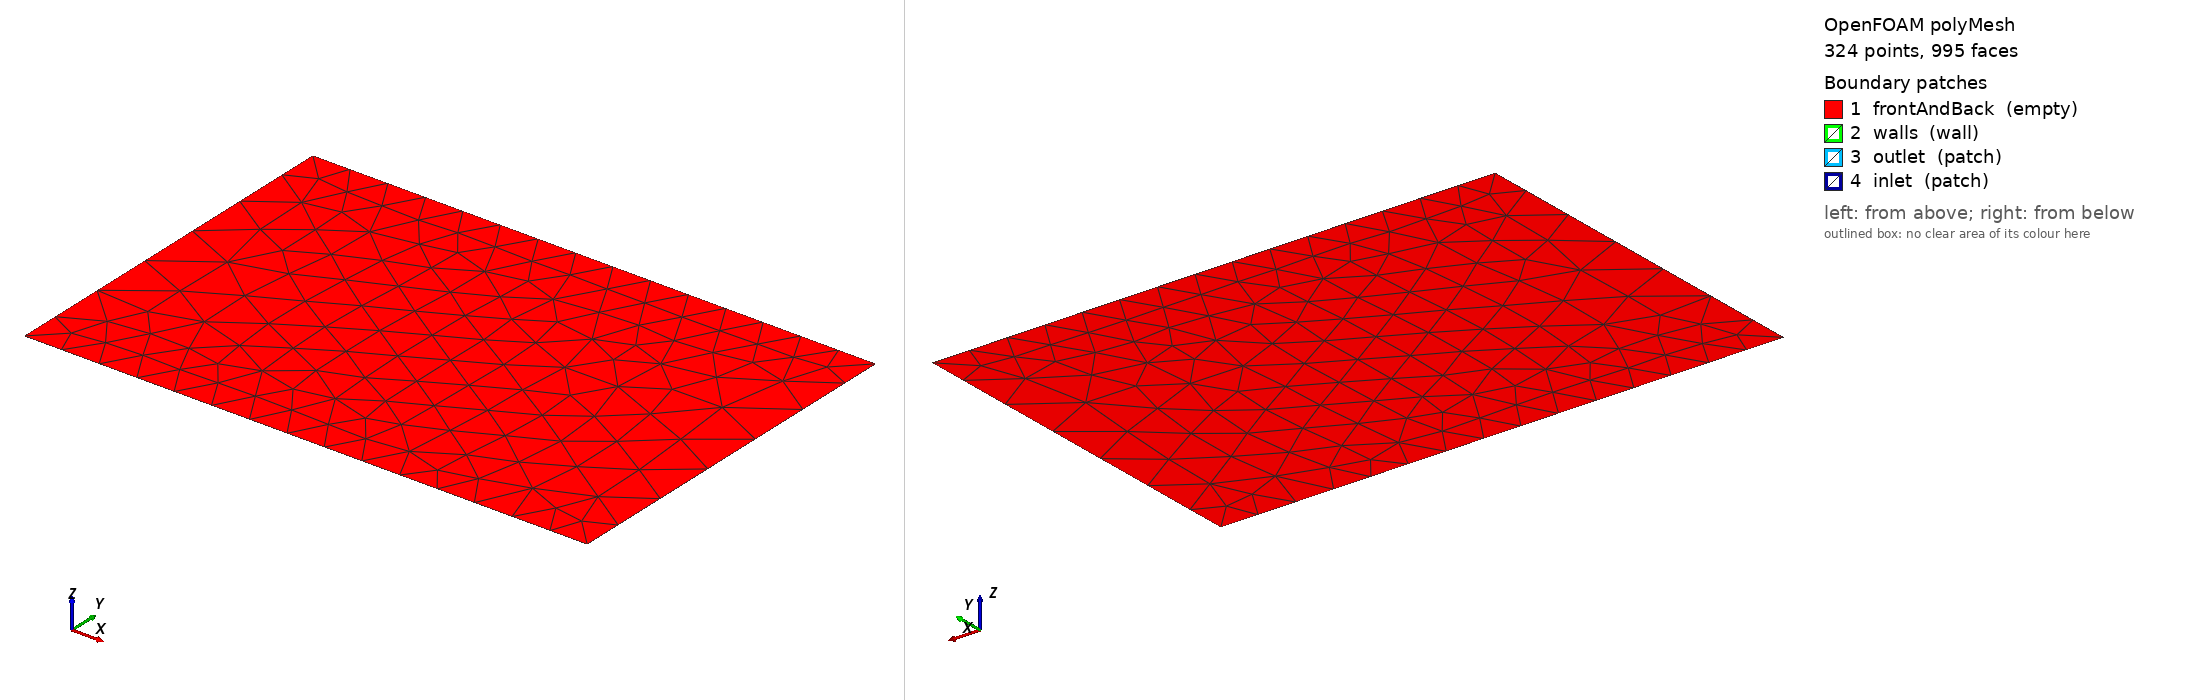

OpenFOAM case: the committed polyMesh, 324 points, 995 faces. Boundary patches (legend numbers): 1 frontAndBack (empty), 2 walls (wall), 3 outlet (patch), 4 inlet (patch). Left view from above one corner, right view from below the opposite corner. Boundary conditions: 0 field file(s) under 0/; 0 of 4 drawn patches have an entry in a shipped field file.

=== constant/polyMesh/boundary ===
/*--------------------------------*- C++ -*----------------------------------*\
| =========                 |                                                 |
| \\      /  F ield         | OpenFOAM: The Open Source CFD Toolbox           |
|  \\    /   O peration     | Version:  2412                                  |
|   \\  /    A nd           | Website:  www.openfoam.com                      |
|    \\/     M anipulation  |                                                 |
\*---------------------------------------------------------------------------*/
FoamFile
{
    version     2.0;
    format      ascii;
    arch        "LSB;label=32;scalar=64";
    class       polyBoundaryMesh;
    location    "constant/polyMesh";
    object      boundary;
}
// * * * * * * * * * * * * * * * * * * * * * * * * * * * * * * * * * * * * * //

4
(
    frontAndBack
    {
        type            empty;
        physicalType    patch;
        nFaces          556;
        startFace       395;
    }
    walls
    {
        type            wall;
        physicalType    patch;
        nFaces          30;
        startFace       951;
    }
    outlet
    {
        type            patch;
        physicalType    patch;
        nFaces          7;
        startFace       981;
    }
    inlet
    {
        type            patch;
        physicalType    patch;
        nFaces          7;
        startFace       988;
    }
)

// ************************************************************************* //

Also in the case, not shown: constant/polyMesh/faces (numeric list); constant/polyMesh/neighbour (numeric list); constant/polyMesh/owner (numeric list); constant/polyMesh/points (numeric list).
